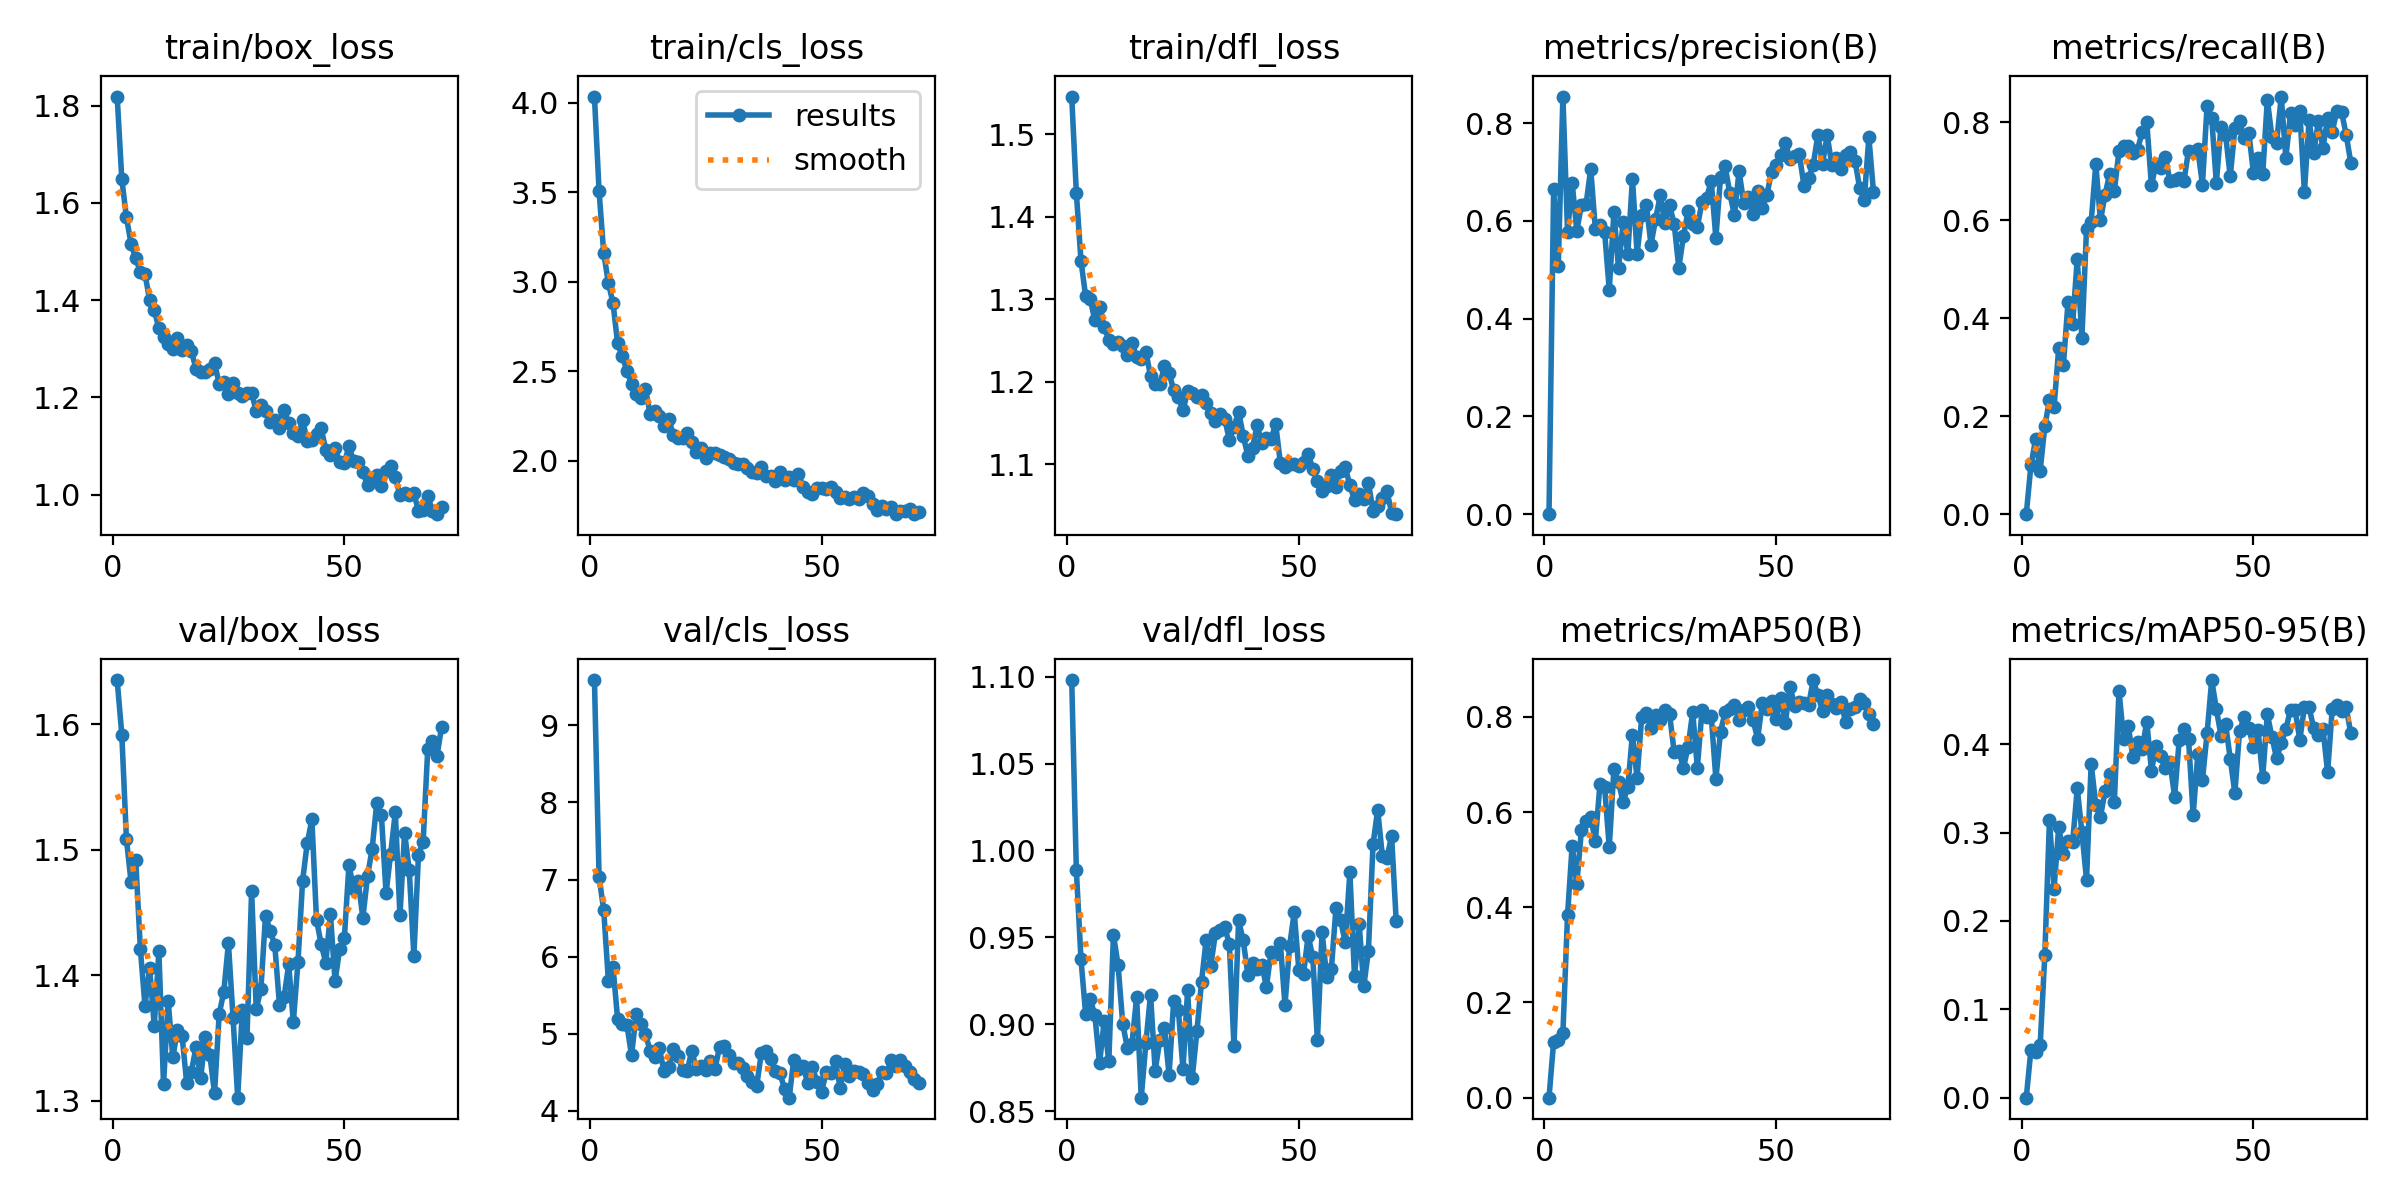

Data behind this chart, as committed beside it:
epoch, train/box_loss, train/cls_loss, train/dfl_loss, metrics/precision(B), metrics/recall(B), metrics/mAP50(B), metrics/mAP50-95(B), val/box_loss, val/cls_loss, val/dfl_loss, lr/pg0, lr/pg1, lr/pg2
1, 1.819, 4.035, 1.545, 0, 0, 0, 0, 1.635, 9.588, 1.098, 0.0676, 0.0003273, 0.0003273
2, 1.649, 3.505, 1.429, 0.6646, 0.09936, 0.1175, 0.05412, 1.592, 7.028, 0.9886, 0.0346, 0.0006605, 0.0006605
3, 1.57, 3.161, 1.347, 0.508, 0.1524, 0.1214, 0.05155, 1.508, 6.606, 0.9373, 0.001599, 0.0009934, 0.0009934
4, 1.516, 2.994, 1.304, 0.8545, 0.08894, 0.1356, 0.05957, 1.474, 5.69, 0.906, 0.0009988, 0.0009988, 0.0009988
5, 1.486, 2.881, 1.3, 0.5783, 0.1795, 0.3836, 0.1615, 1.492, 5.871, 0.9144, 0.0009988, 0.0009988, 0.0009988
6, 1.459, 2.655, 1.274, 0.6776, 0.2326, 0.5296, 0.3141, 1.421, 5.189, 0.9052, 0.0009978, 0.0009978, 0.0009978
7, 1.454, 2.582, 1.291, 0.5797, 0.2191, 0.4487, 0.2367, 1.376, 5.129, 0.8775, 0.0009965, 0.0009965, 0.0009965
8, 1.401, 2.503, 1.267, 0.6327, 0.3391, 0.5631, 0.3064, 1.406, 5.114, 0.9017, 0.000995, 0.000995, 0.000995
9, 1.38, 2.429, 1.251, 0.6341, 0.3038, 0.5815, 0.2759, 1.36, 4.721, 0.8787, 0.0009932, 0.0009932, 0.0009932
10, 1.342, 2.374, 1.246, 0.7064, 0.4323, 0.5893, 0.2906, 1.419, 5.255, 0.9515, 0.0009912, 0.0009912, 0.0009912
11, 1.325, 2.351, 1.248, 0.5828, 0.3883, 0.5393, 0.289, 1.313, 5.132, 0.9341, 0.0009888, 0.0009888, 0.0009888
12, 1.311, 2.402, 1.243, 0.5908, 0.5214, 0.6597, 0.3501, 1.38, 5.001, 0.9004, 0.0009862, 0.0009862, 0.0009862
13, 1.299, 2.263, 1.233, 0.5777, 0.3606, 0.6516, 0.3003, 1.335, 4.776, 0.8864, 0.0009833, 0.0009833, 0.0009833
14, 1.321, 2.279, 1.247, 0.4585, 0.5817, 0.5256, 0.2467, 1.356, 4.697, 0.889, 0.0009802, 0.0009802, 0.0009802
15, 1.297, 2.248, 1.23, 0.6176, 0.596, 0.6899, 0.378, 1.352, 4.811, 0.9155, 0.0009767, 0.0009767, 0.0009767
16, 1.307, 2.192, 1.228, 0.5036, 0.7147, 0.6622, 0.3309, 1.314, 4.512, 0.8578, 0.0009731, 0.0009731, 0.0009731
17, 1.296, 2.235, 1.236, 0.5978, 0.5994, 0.6207, 0.318, 1.323, 4.566, 0.8894, 0.0009691, 0.0009691, 0.0009691
18, 1.258, 2.144, 1.207, 0.5329, 0.6522, 0.653, 0.347, 1.343, 4.799, 0.9172, 0.0009649, 0.0009649, 0.0009649
19, 1.252, 2.123, 1.198, 0.6867, 0.6952, 0.7628, 0.3666, 1.318, 4.716, 0.8734, 0.0009605, 0.0009605, 0.0009605
20, 1.253, 2.124, 1.197, 0.5332, 0.6601, 0.6719, 0.3343, 1.351, 4.532, 0.8909, 0.0009558, 0.0009558, 0.0009558
21, 1.258, 2.156, 1.219, 0.613, 0.741, 0.8006, 0.4604, 1.337, 4.518, 0.8978, 0.0009508, 0.0009508, 0.0009508
22, 1.271, 2.103, 1.211, 0.6331, 0.7509, 0.8076, 0.4058, 1.306, 4.779, 0.8709, 0.0009456, 0.0009456, 0.0009456
23, 1.228, 2.05, 1.19, 0.5516, 0.751, 0.7767, 0.4205, 1.369, 4.538, 0.9137, 0.0009401, 0.0009401, 0.0009401
24, 1.231, 2.071, 1.182, 0.6037, 0.7375, 0.8034, 0.3857, 1.387, 4.58, 0.9084, 0.0009344, 0.0009344, 0.0009344
25, 1.207, 2.017, 1.166, 0.6521, 0.7442, 0.7932, 0.4023, 1.426, 4.525, 0.8742, 0.0009285, 0.0009285, 0.0009285
26, 1.229, 2.041, 1.188, 0.5956, 0.7795, 0.8152, 0.3948, 1.366, 4.652, 0.9195, 0.0009223, 0.0009223, 0.0009223
27, 1.21, 2.04, 1.187, 0.6317, 0.7997, 0.8057, 0.4255, 1.303, 4.545, 0.8694, 0.0009159, 0.0009159, 0.0009159
28, 1.203, 2.033, 1.181, 0.5943, 0.6711, 0.7264, 0.3702, 1.373, 4.832, 0.8959, 0.0009093, 0.0009093, 0.0009093
29, 1.208, 2.018, 1.184, 0.5044, 0.7154, 0.7287, 0.3977, 1.35, 4.844, 0.9245, 0.0009024, 0.0009024, 0.0009024
30, 1.209, 2.01, 1.174, 0.5682, 0.7064, 0.693, 0.3865, 1.467, 4.729, 0.9486, 0.0008954, 0.0008954, 0.0008954
31, 1.172, 1.989, 1.163, 0.6204, 0.73, 0.7363, 0.3725, 1.373, 4.624, 0.9337, 0.0008881, 0.0008881, 0.0008881
32, 1.185, 1.981, 1.152, 0.5931, 0.6798, 0.81, 0.3797, 1.389, 4.617, 0.9525, 0.0008805, 0.0008805, 0.0008805
33, 1.172, 1.984, 1.161, 0.5876, 0.6824, 0.6928, 0.3408, 1.448, 4.562, 0.9544, 0.0008728, 0.0008728, 0.0008728
34, 1.15, 1.961, 1.155, 0.6381, 0.6854, 0.8138, 0.4052, 1.435, 4.453, 0.9559, 0.0008649, 0.0008649, 0.0008649
35, 1.154, 1.935, 1.13, 0.6479, 0.6797, 0.8003, 0.4174, 1.424, 4.372, 0.9462, 0.0008568, 0.0008568, 0.0008568
36, 1.137, 1.932, 1.145, 0.6812, 0.7417, 0.8018, 0.4061, 1.377, 4.324, 0.8876, 0.0008485, 0.0008485, 0.0008485
37, 1.174, 1.963, 1.164, 0.5652, 0.7393, 0.6696, 0.3197, 1.383, 4.75, 0.9597, 0.00084, 0.00084, 0.00084
38, 1.147, 1.915, 1.135, 0.6897, 0.7445, 0.7687, 0.3887, 1.409, 4.77, 0.9482, 0.0008313, 0.0008313, 0.0008313
39, 1.126, 1.915, 1.11, 0.7115, 0.6728, 0.8097, 0.3594, 1.363, 4.676, 0.9285, 0.0008224, 0.0008224, 0.0008224
40, 1.121, 1.887, 1.12, 0.6567, 0.8326, 0.8156, 0.4122, 1.411, 4.513, 0.9351, 0.0008134, 0.0008134, 0.0008134
41, 1.153, 1.936, 1.148, 0.6117, 0.8087, 0.8251, 0.4727, 1.475, 4.495, 0.9318, 0.0008042, 0.0008042, 0.0008042
42, 1.111, 1.891, 1.126, 0.7014, 0.6758, 0.794, 0.4399, 1.505, 4.285, 0.9341, 0.0007948, 0.0007948, 0.0007948
43, 1.112, 1.907, 1.132, 0.6376, 0.7911, 0.8145, 0.4099, 1.524, 4.171, 0.9215, 0.0007853, 0.0007853, 0.0007853
44, 1.125, 1.889, 1.131, 0.6498, 0.774, 0.8196, 0.4226, 1.444, 4.662, 0.9419, 0.0007756, 0.0007756, 0.0007756
45, 1.136, 1.922, 1.149, 0.6146, 0.6892, 0.7941, 0.3837, 1.425, 4.548, 0.9405, 0.0007658, 0.0007658, 0.0007658
46, 1.093, 1.854, 1.102, 0.6608, 0.7876, 0.7537, 0.3447, 1.41, 4.585, 0.9467, 0.0007558, 0.0007558, 0.0007558
47, 1.082, 1.824, 1.097, 0.6266, 0.8034, 0.8284, 0.4146, 1.449, 4.359, 0.9112, 0.0007457, 0.0007457, 0.0007457
48, 1.095, 1.815, 1.101, 0.6531, 0.7669, 0.8166, 0.4304, 1.395, 4.572, 0.9451, 0.0007355, 0.0007355, 0.0007355
49, 1.068, 1.845, 1.1, 0.7006, 0.779, 0.8335, 0.4187, 1.421, 4.376, 0.9644, 0.0007252, 0.0007252, 0.0007252
50, 1.066, 1.845, 1.099, 0.715, 0.6971, 0.7959, 0.3967, 1.429, 4.249, 0.931, 0.0007147, 0.0007147, 0.0007147
51, 1.099, 1.84, 1.103, 0.7358, 0.7275, 0.8397, 0.4157, 1.488, 4.5, 0.9291, 0.0007041, 0.0007041, 0.0007041
52, 1.069, 1.855, 1.113, 0.7596, 0.6933, 0.788, 0.3627, 1.469, 4.49, 0.951, 0.0006934, 0.0006934, 0.0006934
53, 1.068, 1.823, 1.095, 0.7258, 0.8459, 0.8634, 0.4339, 1.475, 4.642, 0.9386, 0.0006827, 0.0006827, 0.0006827
54, 1.046, 1.79, 1.08, 0.7328, 0.7693, 0.8227, 0.408, 1.446, 4.298, 0.8908, 0.0006718, 0.0006718, 0.0006718
55, 1.02, 1.797, 1.068, 0.7362, 0.7582, 0.8309, 0.3839, 1.479, 4.611, 0.953, 0.0006608, 0.0006608, 0.0006608
56, 1.029, 1.784, 1.074, 0.6721, 0.8524, 0.8294, 0.4013, 1.501, 4.452, 0.9275, 0.0006498, 0.0006498, 0.0006498
57, 1.042, 1.794, 1.087, 0.6871, 0.7272, 0.8248, 0.4172, 1.537, 4.515, 0.9317, 0.0006387, 0.0006387, 0.0006387
58, 1.018, 1.783, 1.073, 0.715, 0.8178, 0.8772, 0.4391, 1.528, 4.506, 0.9667, 0.0006275, 0.0006275, 0.0006275
59, 1.048, 1.817, 1.093, 0.7761, 0.7933, 0.8452, 0.4384, 1.466, 4.479, 0.96, 0.0006163, 0.0006163, 0.0006163
60, 1.059, 1.801, 1.097, 0.7168, 0.8225, 0.8131, 0.4049, 1.497, 4.363, 0.9471, 0.000605, 0.000605, 0.000605
... 11 more rows
